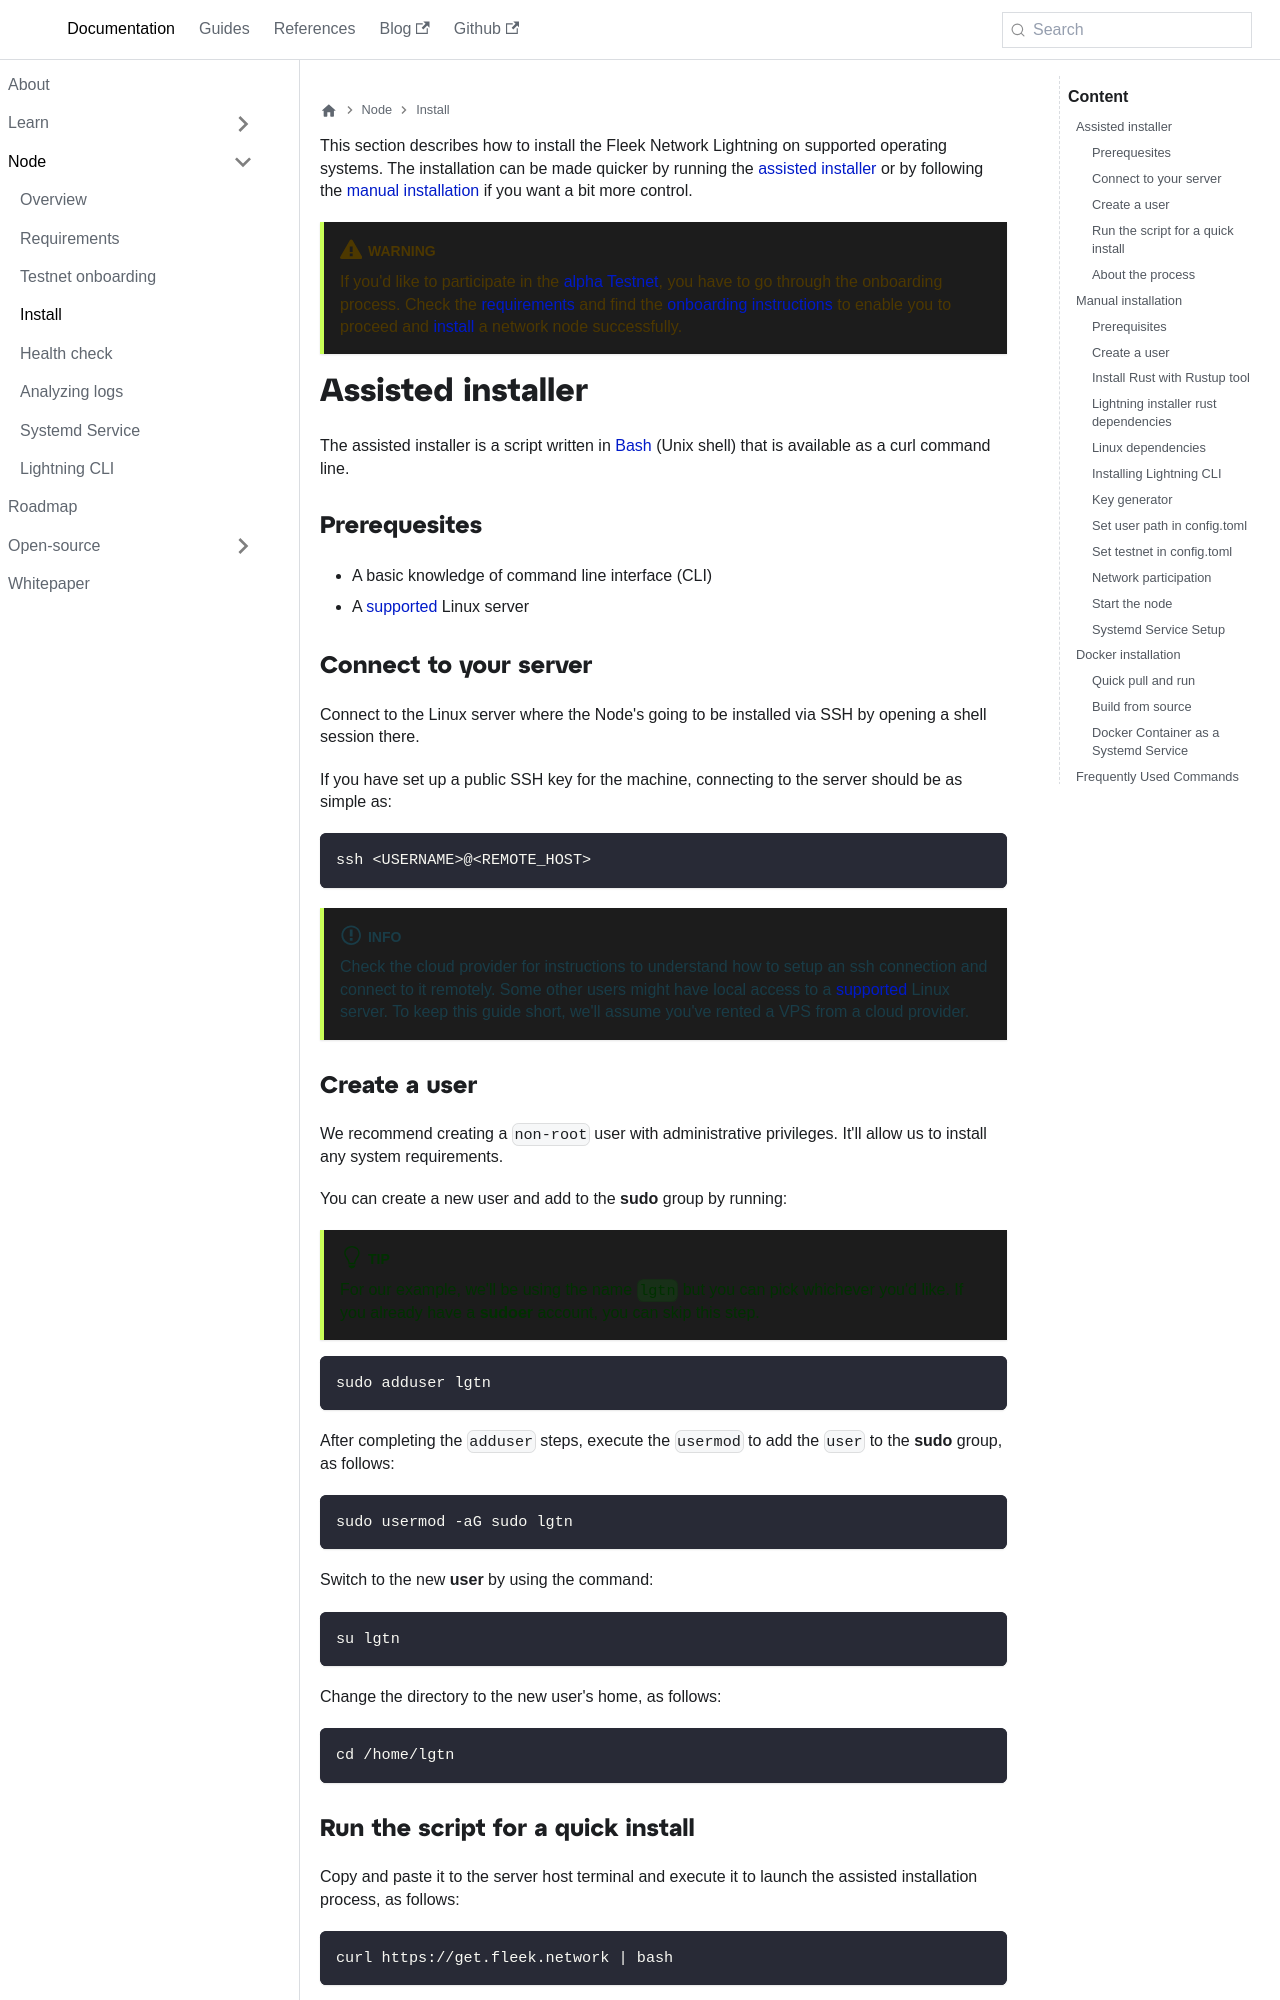

repository: fleek-network/fleek-network-docs · page: docs/node/install/index.html · generator: docusaurus

---
title: Install
hide_title: true
slug: install
date: 2023-08-21T23:00:00Z
canonical: ''
description: The Fleek Network Lightning CLI installation walkthrough
category: Tutorial
tags:
- CDN
- Guide
- Getting Started
- Fleek Network
- Rust dependencies
- compile
- build
- wizard
- manual
---

import Author from '@site/src/components/Author';
import GitCloneOptions from '../../guides/partials/_git-clone-options.mdx';
import CreateAUser from '../../guides/partials/_create-a-user.mdx';
import SetUserPathInConfigToml from '../../guides/partials/_set-user-path-config-toml.mdx';
import NoteExecStartFlagCConfigPath from '../../guides/partials/_note_execstart-flag-c-config-path.mdx';
import InfoNetworkParticipation from '../../guides/partials/_info_network_participation.mdx';

This section describes how to install the Fleek Network Lightning on supported operating systems. The installation can be made quicker by running the [assisted installer](#assisted-installer) or by following the [manual installation](#manual-installation) if you want a bit more control.

:::caution Warning
If you'd like to participate in the [alpha Testnet](/docs/roadmap), you have to go through the onboarding process. Check the [requirements](/docs/node/requirements) and find the [onboarding instructions](/docs/node/testnet-onboarding) to enable you to proceed and [install](/docs/node/install) a network node successfully.
:::

## Assisted installer

The assisted installer is a script written in [Bash](https://en.wikipedia.org/wiki/Bash_(Unix_shell)) (Unix shell) that is available as a curl command line.

### Prerequesites

- A basic knowledge of command line interface (CLI)
- A [supported](/docs/node/requirements#server) Linux server
